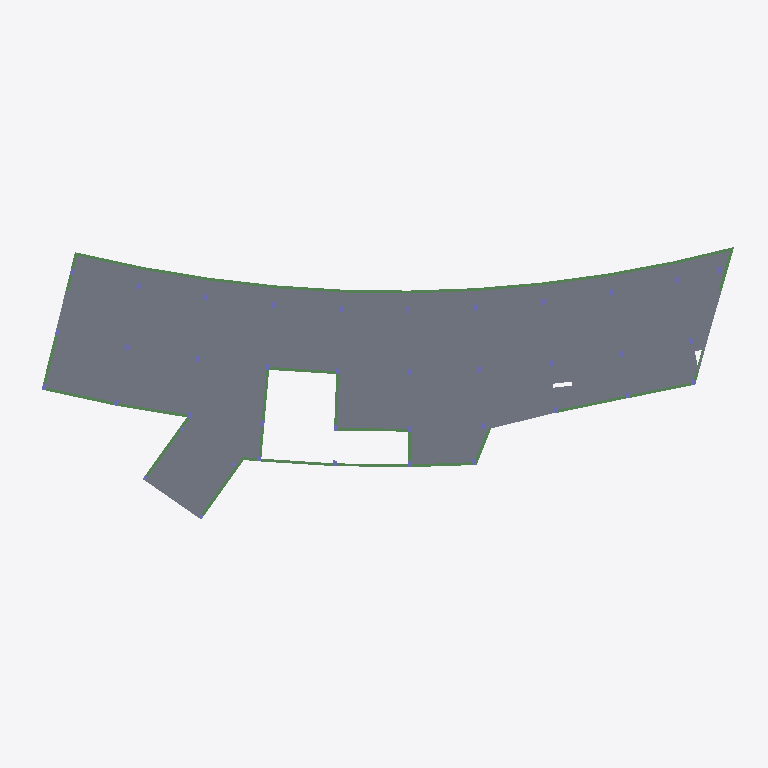
Plan cut of the same IFC building model at storey 'แปลนพื้นโครงสร้างชั้นที่ 2' (level 5.25 m, cut at 6.65 m), seen from above with north up, elements coloured by IFC class: 32 beams (green), 2 slabs (grey). Cut surfaces are drawn darker.
Extent 62.9 m × 24.2 m × 17.9 m (x, y, z). Storeys (6): แปลนพื้นโครงสร้างชั้นที่ 1 at 0.15 m; ระดับพื้นชั้น 1 at 0.30 m; แปลนพื้นโครงสร้างชั้นที่ 2 at 5.25 m; ระดับพื้นชั้น 2 at 5.30 m; แปลนพื้นโครงสร้างชั้นดาดฟ้า at 10.30 m; ระดับผนังรอบดาดฟ้า at 11.30 m. Elements (418): 164 IfcBeam, 145 IfcSlab, 109 IfcColumn.

HEADER;
FILE_DESCRIPTION(('ViewDefinition [CoordinationView_V2.0]','RevitIdentifiers [ContentGUID: 25f7da7a-04cd-420f-8f06-400834207c88, VersionGUID: 6f10d5b8-27e2-45b6-95e1-93164cafba48, NumberOfSaves: 70]','CoordinateReference [CoordinateBase: Shared Coordinates]'),'2;1');
FILE_NAME('สนามกอล์ฟชลบุรี_V4_R25.ifc','2026-11-18T11:09:18+07:00',(''),(''),'ODA SDAI 24.12','Autodesk Revit 25.4.50.35 (ENU) - IFC 25.4.50.35','');
FILE_SCHEMA(('IFC2X3'));
ENDSEC;
DATA;
#29=IFCPROJECT('0bzzfw1Cr23uy6G0ZBtuDu',#18,'BE102026',$,$,'โครงการ อาคาร คสล.2 ชั้น สนามไดร์ฟกอล์ฟ','Project Status',(#24),#20059);
#61=IFCSITE('0bzzfw1Cr23uy6G0ZBtuDw',#18,'Default',$,$,#60,$,$,.ELEMENT.,(42,21,31,401672),(-71,-3,-24,-345703),0.0,$,$);
#34=IFCBUILDING('0bzzfw1Cr23uy6G0ZBtuDv',#18,'Building Name',$,$,#32,$,'Building Name',.ELEMENT.,$,$,#33);
#38=IFCBUILDINGSTOREY('2JF4e6axWHqu3u0C1FZlmi',#18,'แปลนพื้นโครงสร้างชั้นที่ 1',$,'Level:8mm Head',#37,$,'แปลนพื้นโครงสร้างชั้นที่ 1',.ELEMENT.,0.15000000000000002);
#42=IFCBUILDINGSTOREY('2X71QSU1D6PxrrLkDV7K3P',#18,'ระดับพื้นชั้น 1',$,'Level:8mm Head',#41,$,'ระดับพื้นชั้น 1',.ELEMENT.,0.30000000000000004);
#46=IFCBUILDINGSTOREY('1ZGO8hrFCHqw0v0026FpFv',#18,'แปลนพื้นโครงสร้างชั้นที่ 2',$,'Level:8mm Head',#45,$,'แปลนพื้นโครงสร้างชั้นที่ 2',.ELEMENT.,5.25);
#50=IFCBUILDINGSTOREY('2X71QSU1D6PxrrLkDV7K4B',#18,'ระดับพื้นชั้น 2',$,'Level:8mm Head',#49,$,'ระดับพื้นชั้น 2',.ELEMENT.,5.299999999999999);
#54=IFCBUILDINGSTOREY('2X71QSU1D6PxrrLkDV7KUw',#18,'แปลนพื้นโครงสร้างชั้นดาดฟ้า',$,'Level:8mm Head',#53,$,'แปลนพื้นโครงสร้างชั้นดาดฟ้า',.ELEMENT.,10.299999999999999);
#58=IFCBUILDINGSTOREY('2X71QSU1D6PxrrLkDV7K0C',#18,'ระดับผนังรอบดาดฟ้า',$,'Level:8mm Head',#57,$,'ระดับผนังรอบดาดฟ้า',.ELEMENT.,11.299999999999999);
#17404=IFCSLAB('2X71QSU1D6PxrrLkDV7LI2',#18,'Floor:POST TENSION 230mm:2062465',$,'Floor:POST TENSION 230mm',#16294,#17403,'2062465',.FLOOR.);
#16276=IFCSLAB('2X71QSU1D6PxrrLkDV7LHp',#18,'Floor:POST TENSION 230mm:2062448',$,'Floor:POST TENSION 230mm',#16212,#16275,'2062448',.FLOOR.);
#18682=IFCBEAM('2X71QSU1D6PxrrLkDV7TLP',#18,'M_Concrete-Rectangular Beam:BP1-250x500:2095450',$,'M_Concrete-Rectangular Beam:BP1-250x500',#18657,#18681,'2095450');
#17526=IFCBEAM('2X71QSU1D6PxrrLkDV7LNU',#18,'M_Concrete-Rectangular Beam:BP1-250x500:2062813',$,'M_Concrete-Rectangular Beam:BP1-250x500',#17506,#17525,'2062813');
#18645=IFCBEAM('2X71QSU1D6PxrrLkDV7THK',#18,'M_Concrete-Rectangular Beam:BP1-250x500:2095191',$,'M_Concrete-Rectangular Beam:BP1-250x500',#18620,#18644,'2095191');
#16199=IFCBEAM('2X71QSU1D6PxrrLkDV7Lu6',#18,'M_Concrete-Rectangular Beam:BP1-250x500:2060805',$,'M_Concrete-Rectangular Beam:BP1-250x500',#16124,#16198,'2060805');
#17595=IFCBEAM('2X71QSU1D6PxrrLkDV7LSS',#18,'M_Concrete-Rectangular Beam:BP1-250x500:2063135',$,'M_Concrete-Rectangular Beam:BP1-250x500',#17570,#17594,'2063135');
#17634=IFCBEAM('2X71QSU1D6PxrrLkDV7LSq',#18,'M_Concrete-Rectangular Beam:BP1-250x500:2063159',$,'M_Concrete-Rectangular Beam:BP1-250x500',#17609,#17633,'2063159');
#17833=IFCBEAM('2X71QSU1D6PxrrLkDV7QmE',#18,'M_Concrete-Rectangular Beam:BP1-250x500:2064397',$,'M_Concrete-Rectangular Beam:BP1-250x500',#17808,#17832,'2064397');
#18028=IFCBEAM('2X71QSU1D6PxrrLkDV7Qzt',#18,'M_Concrete-Rectangular Beam:BP1-250x500:2065268',$,'M_Concrete-Rectangular Beam:BP1-250x500',#18003,#18027,'2065268');
#17771=IFCBEAM('2X71QSU1D6PxrrLkDV7LBA',#18,'M_Concrete-Rectangular Beam:BP1-250x500:2064073',$,'M_Concrete-Rectangular Beam:BP1-250x500',#17746,#17770,'2064073');
#18378=IFCBEAM('2X71QSU1D6PxrrLkDV7QLg',#18,'M_Concrete-Rectangular Beam:BP1-250x500:2066793',$,'M_Concrete-Rectangular Beam:BP1-250x500',#18352,#18377,'2066793');
#18416=IFCBEAM('2X71QSU1D6PxrrLkDV7QLu',#18,'M_Concrete-Rectangular Beam:BP1-250x500:2066811',$,'M_Concrete-Rectangular Beam:BP1-250x500',#18390,#18415,'2066811');
#18492=IFCBEAM('2X71QSU1D6PxrrLkDV7QMU',#18,'M_Concrete-Rectangular Beam:BP1-250x500:2066845',$,'M_Concrete-Rectangular Beam:BP1-250x500',#18466,#18491,'2066845');
#18263=IFCBEAM('2X71QSU1D6PxrrLkDV7QIh',#18,'M_Concrete-Rectangular Beam:BP1-250x500:2066600',$,'M_Concrete-Rectangular Beam:BP1-250x500',#18237,#18262,'2066600');
#18568=IFCBEAM('2X71QSU1D6PxrrLkDV7QN2',#18,'M_Concrete-Rectangular Beam:BP1-250x500:2066881',$,'M_Concrete-Rectangular Beam:BP1-250x500',#18542,#18567,'2066881');
#18340=IFCBEAM('2X71QSU1D6PxrrLkDV7QLK',#18,'M_Concrete-Rectangular Beam:BP1-250x500:2066775',$,'M_Concrete-Rectangular Beam:BP1-250x500',#18313,#18339,'2066775');
#18530=IFCBEAM('2X71QSU1D6PxrrLkDV7QMi',#18,'M_Concrete-Rectangular Beam:BP1-250x500:2066863',$,'M_Concrete-Rectangular Beam:BP1-250x500',#18504,#18529,'2066863');
#18606=IFCBEAM('2X71QSU1D6PxrrLkDV7QNI',#18,'M_Concrete-Rectangular Beam:BP1-250x500:2066897',$,'M_Concrete-Rectangular Beam:BP1-250x500',#18580,#18605,'2066897');
#18454=IFCBEAM('2X71QSU1D6PxrrLkDV7QMA',#18,'M_Concrete-Rectangular Beam:BP1-250x500:2066825',$,'M_Concrete-Rectangular Beam:BP1-250x500',#18428,#18453,'2066825');
#18065=IFCBEAM('2X71QSU1D6PxrrLkDV7QWz',#18,'M_Concrete-Rectangular Beam:BP1-250x500:2065470',$,'M_Concrete-Rectangular Beam:BP1-250x500',#18040,#18064,'2065470');
#17895=IFCBEAM('2X71QSU1D6PxrrLkDV7QrN',#18,'M_Concrete-Rectangular Beam:BP1-250x500:2064724',$,'M_Concrete-Rectangular Beam:BP1-250x500',#17870,#17894,'2064724');
#18225=IFCBEAM('2X71QSU1D6PxrrLkDV7Qcf',#18,'M_Concrete-Rectangular Beam:BP1-250x500:2065834',$,'M_Concrete-Rectangular Beam:BP1-250x500',#18166,#18224,'2065834');
#17796=IFCBEAM('2X71QSU1D6PxrrLkDV7LDH',#18,'M_Concrete-Rectangular Beam:BP1-250x500:2064210',$,'M_Concrete-Rectangular Beam:BP1-250x500',#17783,#17795,'2064210');
#17734=IFCBEAM('2X71QSU1D6PxrrLkDV7L9E',#18,'M_Concrete-Rectangular Beam:BP1-250x500:2063949',$,'M_Concrete-Rectangular Beam:BP1-250x500',#17721,#17733,'2063949');
#17659=IFCBEAM('2X71QSU1D6PxrrLkDV7L0T',#18,'M_Concrete-Rectangular Beam:BP1-250x500:2063390',$,'M_Concrete-Rectangular Beam:BP1-250x500',#17646,#17658,'2063390');
#18097=IFCBEAM('2X71QSU1D6PxrrLkDV7Qah',#18,'M_Concrete-Rectangular Beam:BP1-250x500:2065704',$,'M_Concrete-Rectangular Beam:BP1-250x500',#18077,#18096,'2065704');
#17953=IFCBEAM('2X71QSU1D6PxrrLkDV7Qux',#18,'M_Concrete-Rectangular Beam:BP1-250x500:2064952',$,'M_Concrete-Rectangular Beam:BP1-250x500',#17907,#17952,'2064952');
#17858=IFCBEAM('2X71QSU1D6PxrrLkDV7Qny',#18,'M_Concrete-Rectangular Beam:BP1-250x500:2064511',$,'M_Concrete-Rectangular Beam:BP1-250x500',#17845,#17857,'2064511');
#17709=IFCBEAM('2X71QSU1D6PxrrLkDV7L74',#18,'M_Concrete-Rectangular Beam:BP1-250x500:2063815',$,'M_Concrete-Rectangular Beam:BP1-250x500',#17696,#17708,'2063815');
#18154=IFCBEAM('2X71QSU1D6PxrrLkDV7Qax',#18,'M_Concrete-Rectangular Beam:BP1-250x500:2065720',$,'M_Concrete-Rectangular Beam:BP1-250x500',#18109,#18153,'2065720');
#17684=IFCBEAM('2X71QSU1D6PxrrLkDV7L2q',#18,'M_Concrete-Rectangular Beam:BP1-250x500:2063543',$,'M_Concrete-Rectangular Beam:BP1-250x500',#17671,#17683,'2063543');
#18301=IFCBEAM('2X71QSU1D6PxrrLkDV7QKy',#18,'M_Concrete-Rectangular Beam:BP1-250x500:2066751',$,'M_Concrete-Rectangular Beam:BP1-250x500',#18275,#18300,'2066751');
#17558=IFCBEAM('2X71QSU1D6PxrrLkDV7LQN',#18,'M_Concrete-Rectangular Beam:BP1-250x500:2062996',$,'M_Concrete-Rectangular Beam:BP1-250x500',#17538,#17557,'2062996');
ENDSEC;
